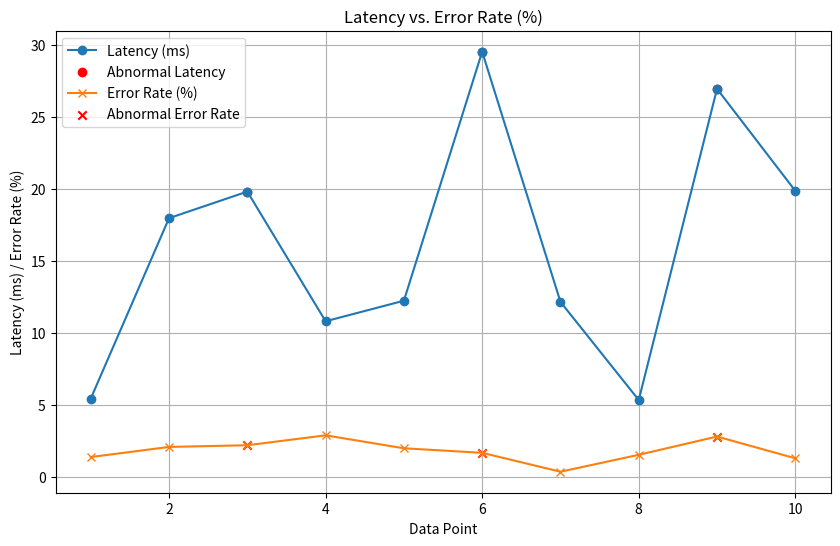

Write the Python code that produced this figure.
#Latency vs. Error Rate (%)

import matplotlib.pyplot as plt
import random

# Define the number of data points
num_data_points = 10

# Create lists to store latency and error rate data
latency = [random.uniform(5, 20) for _ in range(num_data_points)]
error_rate = [random.uniform(0, 3) for _ in range(num_data_points)]

# Introduce spikes for abnormal behavior
abnormal_intervals = [3, 6, 9]
for interval in abnormal_intervals:
    latency[interval - 1] += 10
    error_rate[interval - 1] += 1

# Create a plot for Latency vs. Error Rate
plt.figure(figsize=(10, 6))
plt.plot(range(1, num_data_points + 1), latency, label='Latency (ms)', marker='o', linestyle='-')
abnormal_latency = [latency[i] for i in range(num_data_points) if i + 1 in abnormal_intervals]
plt.scatter(abnormal_intervals, abnormal_latency, c='red', label='Abnormal Latency', marker='o')
plt.plot(range(1, num_data_points + 1), error_rate, label='Error Rate (%)', marker='x', linestyle='-')
abnormal_error_rate = [error_rate[i] for i in range(num_data_points) if i + 1 in abnormal_intervals]
plt.scatter(abnormal_intervals, abnormal_error_rate, c='red', label='Abnormal Error Rate', marker='x')
plt.xlabel('Data Point')
plt.ylabel('Latency (ms) / Error Rate (%)')
plt.title('Latency vs. Error Rate (%)')
plt.legend()
plt.grid(True)
plt.show()
